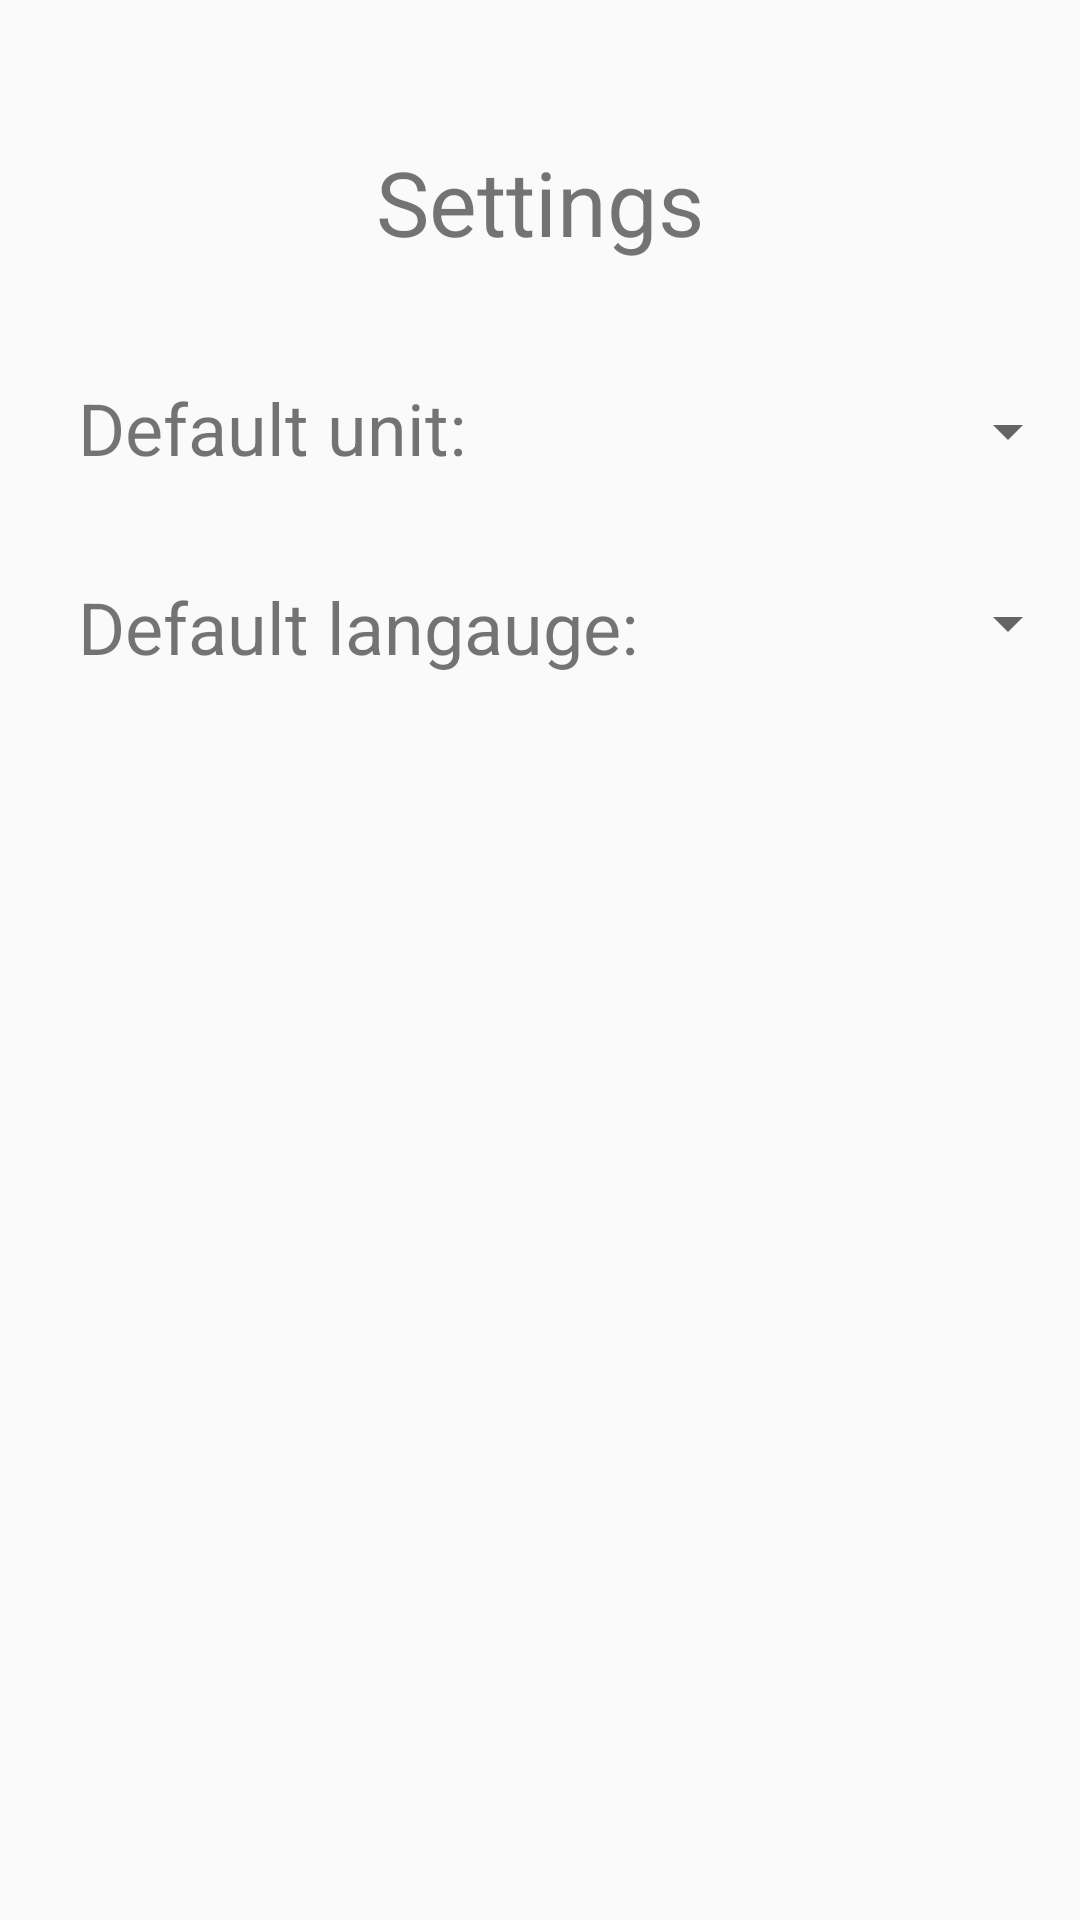

Produce the Android XML layout that renders to this screen, including the resource entries it uses.
<!-- AndroidManifest.xml: application theme AppTheme -->
<!-- res/layout/activity_settings.xml -->
<?xml version="1.0" encoding="utf-8"?>
<android.widget.RelativeLayout xmlns:android="http://schemas.android.com/apk/res/android"
    xmlns:tools="http://schemas.android.com/tools"
    android:layout_width="match_parent"
    android:layout_height="match_parent"
    tools:context="com.thurmer.gevindbor_table.SettingsActivity">

    <TextView
        android:id="@+id/defaultUnitTextView"
        android:layout_width="wrap_content"
        android:layout_height="wrap_content"
        android:text="Default unit:"
        android:textSize="24sp"
        tools:layout_editor_absoluteX="39dp"
        tools:layout_editor_absoluteY="126dp"
        android:layout_marginTop="39dp"
        android:layout_below="@+id/settingsTextView"
        android:layout_alignParentLeft="true"
        android:layout_alignParentStart="true"
        android:layout_marginLeft="26dp"
        android:layout_marginStart="26dp" />

    <TextView
        android:id="@+id/settingsTextView"
        android:layout_width="wrap_content"
        android:layout_height="wrap_content"
        android:layout_marginTop="47dp"
        android:text="Settings"
        android:textSize="30sp"
        tools:layout_editor_absoluteX="39dp"
        tools:layout_editor_absoluteY="126dp"
        android:layout_alignParentTop="true"
        android:layout_centerHorizontal="true" />

    <TextView
        android:id="@+id/defaultLanguageTextView"
        android:layout_width="wrap_content"
        android:layout_height="wrap_content"
        android:text="Default langauge:"
        android:textSize="24sp"
        tools:layout_editor_absoluteX="39dp"
        tools:layout_editor_absoluteY="74dp"
        android:layout_marginTop="34dp"
        android:layout_below="@+id/defaultUnitTextView"
        android:layout_alignLeft="@+id/defaultUnitTextView"
        android:layout_alignStart="@+id/defaultUnitTextView" />

    <Spinner
        android:id="@+id/unitSpinner"
        android:layout_width="130dp"
        android:layout_height="30dp"
        android:layout_alignBottom="@+id/defaultUnitTextView"
        android:layout_alignLeft="@+id/languageSpinner"
        android:layout_alignStart="@+id/languageSpinner" />

    <Spinner
        android:id="@+id/languageSpinner"
        android:layout_width="130dp"
        android:layout_height="30dp"
        android:layout_alignTop="@+id/defaultLanguageTextView"
        android:layout_toRightOf="@+id/defaultLanguageTextView"
        android:layout_toEndOf="@+id/defaultLanguageTextView"
        android:layout_marginLeft="20dp"
        android:layout_marginStart="20dp" />
</android.widget.RelativeLayout>
<!-- resources referenced by this layout -->
<resources>
  <style name="AppTheme" parent="Theme.AppCompat.Light.DarkActionBar">
          
          <item name="colorPrimary">@color/colorPrimary</item>
          <item name="colorPrimaryDark">@color/colorPrimaryDark</item>
          <item name="colorAccent">@color/colorAccent</item>
          <item name="colorButtonNormal">@color/colorPrimary</item>
      </style>
  <color name="colorPrimary">#45525D</color>
  <color name="colorPrimaryDark">#1F282F</color>
  <color name="colorAccent">#01AEE7</color>
</resources>
